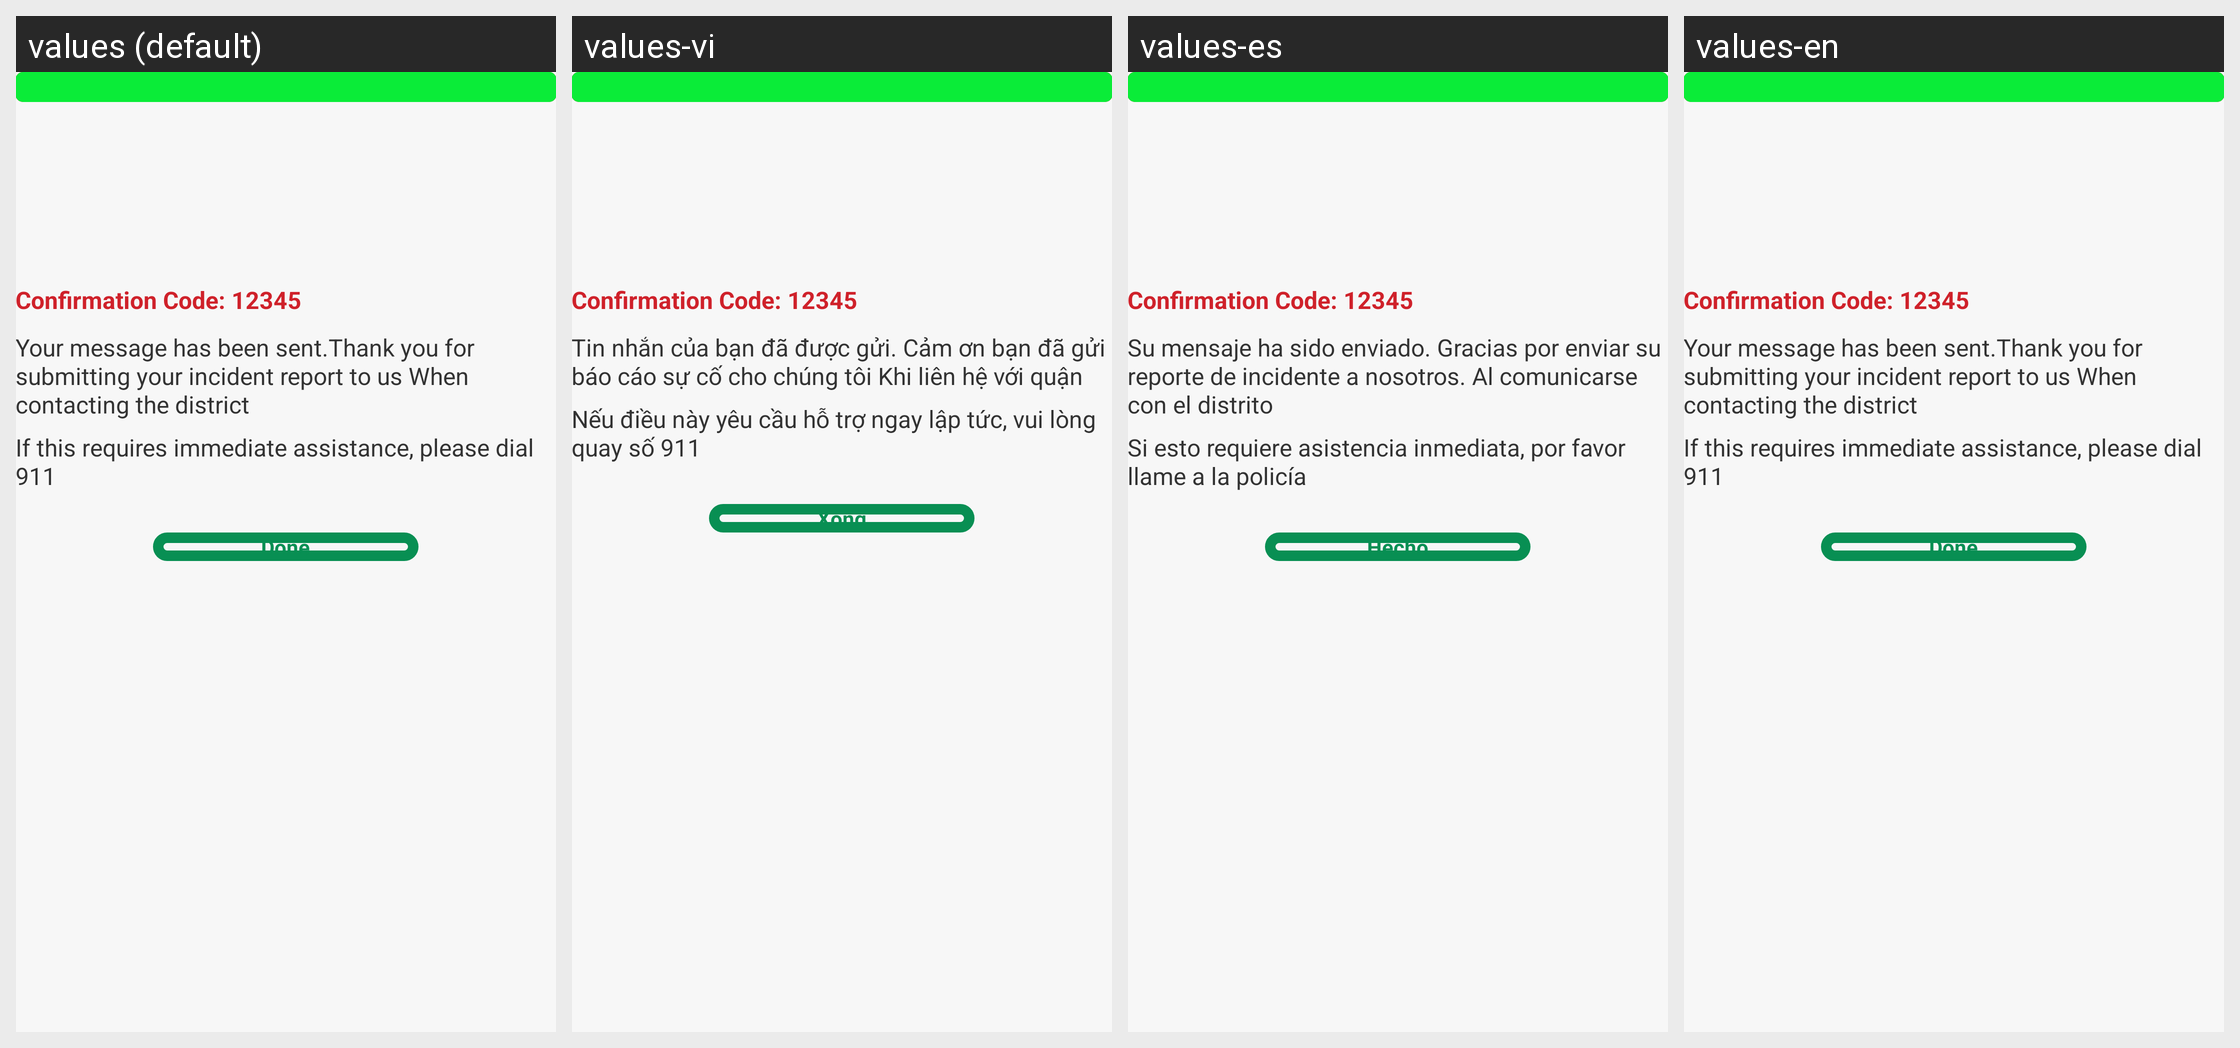

Strings drawn on this Android screen and how each of the app's shown locales translates them:
Android screen res/layout/activity_send_report3.xml rendered under 4 locales, left to right: values (default), values-vi, values-es, values-en. Device: Nexus 5 (rendered at 1080×1920; each locale shown at half size, 540×960, under a caption strip naming it); theme AppTheme.
Strings drawn on this screen, with the default value and each locale's value (text and hints the layout hard-codes, and strings that could not be matched under every locale, appear in the picture but are not listed):

Help_text_final
  values: Your message has been sent.Thank you for submitting your incident report to us When contacting the district
  values-vi: Tin nhắn của bạn đã được gửi. Cảm ơn bạn đã gửi báo cáo sự cố cho chúng tôi Khi liên hệ với quận
  values-es: Su mensaje ha sido enviado. Gracias por enviar su reporte de incidente a nosotros. Al comunicarse con el distrito
  values-en: Your message has been sent.Thank you for submitting your incident report to us When contacting the district

notice
  values: If this requires immediate assistance, please dial 911
  values-vi: Nếu điều này yêu cầu hỗ trợ ngay lập tức, vui lòng quay số 911
  values-es: Si esto requiere asistencia inmediata, por favor llame a la policía
  values-en: If this requires immediate assistance, please dial 911

done
  values: Done
  values-vi: Xong
  values-es: Hecho
  values-en: Done
